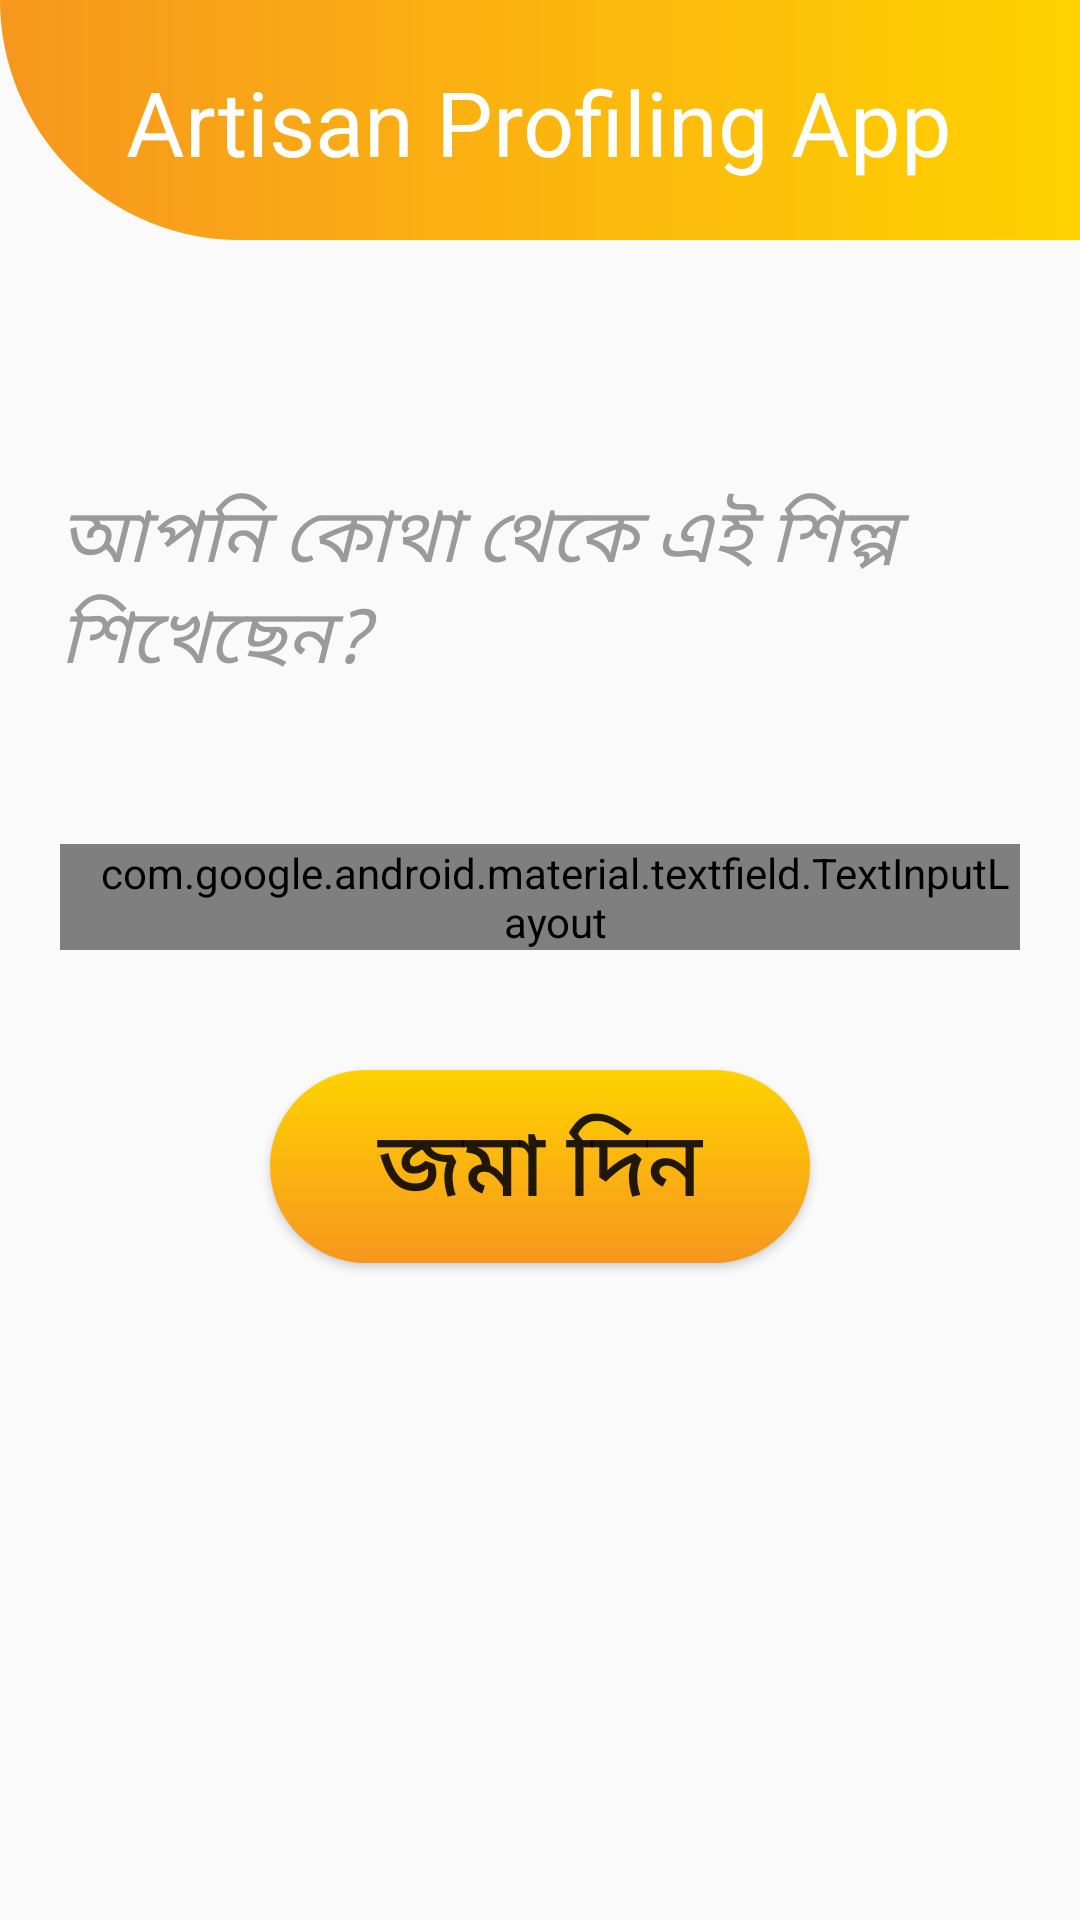

Here is an Android app screen rendered from its layout file. Give the layout XML and the strings, colors and styles it references.
<!-- AndroidManifest.xml: application theme AppTheme -->
<!-- res/layout/activity_artform2.xml -->
<?xml version="1.0" encoding="utf-8"?>
<ScrollView xmlns:android="http://schemas.android.com/apk/res/android"
    android:layout_width="fill_parent"
    android:layout_height="wrap_content"
    android:orientation="vertical"
    android:fillViewport="false">
    <LinearLayout
        android:orientation="vertical"
        xmlns:app="http://schemas.android.com/apk/res-auto"
        xmlns:tools="http://schemas.android.com/tools"
        android:layout_width="match_parent"
        android:layout_height="match_parent"
        tools:context=".MainActivity">
        
        <LinearLayout
            android:layout_width="match_parent"
            android:layout_height="80dp"
            android:orientation="horizontal"
            android:background="@drawable/top_gradient"/>
        <TextView
            android:layout_marginTop="-60dp"
            android:layout_width="wrap_content"
            android:layout_height="wrap_content"
            android:text="@string/app_name"
            android:textSize="30sp"
            android:layout_gravity="center"
            android:gravity="center"

            android:textColor="@color/Heading"
            />

        <TextView
            android:layout_width="wrap_content"
            android:layout_height="wrap_content"
            android:layout_marginTop="100dp"
            android:text="@string/silpoo"
            android:textSize="25sp"
            android:paddingLeft="20dp"
            android:paddingRight="20dp"
            android:textColor="@color/textColor"
            android:textStyle="italic"
            app:layout_constraintBottom_toBottomOf="parent"
            app:layout_constraintLeft_toLeftOf="parent"
            app:layout_constraintRight_toRightOf="parent"
            app:layout_constraintTop_toTopOf="parent" />


        <com.google.android.material.textfield.TextInputLayout
            android:id="@+id/artlearned"
            android:layout_height="wrap_content"
            android:layout_width="match_parent"

            android:layout_marginTop="50dp"
            android:layout_marginLeft="20dp"
            android:layout_marginRight="20dp"
            android:paddingLeft="10dp"
            android:paddingRight="0dp"
            style="@style/Widget.MaterialComponents.TextInputLayout.OutlinedBox" >

            <EditText
                android:id="@+id/nam"
                android:layout_width="match_parent"
                android:layout_height="wrap_content"
                android:hint="@string/typehere"
                android:maxLength="100"
                android:inputType="text"
                />
        </com.google.android.material.textfield.TextInputLayout>

        <Button
            android:id="@+id/submitBtn"
            android:layout_width="match_parent"
            android:layout_height="wrap_content"
            android:layout_marginLeft="90dp"
            android:layout_marginRight="90dp"
            android:text="@string/submit"
            android:textSize="30sp"
            android:padding="10dp"
            android:background="@drawable/btn_round"
            android:layout_marginTop="40dp" />

    </LinearLayout>
</ScrollView>
<!-- resources referenced by this layout -->
<resources>
  <color name="Heading">#fff</color>
  <color name="textColor">#9a9a9a</color>
  <!-- drawable bg: jpg bitmap (drawable, 146404 bytes) -->
  <!-- drawable btn_round (drawable) -->
  <?xml version="1.0" encoding="utf-8"?>
  <shape xmlns:android="http://schemas.android.com/apk/res/android"
      android:shape="rectangle">
      <gradient
          android:angle="90"
          android:startColor="#F7971E"
          android:endColor="#FFD200"
          />
      <corners android:radius="40dp"/>
  </shape>
  <!-- drawable top_gradient (drawable) -->
  <?xml version="1.0" encoding="utf-8"?>
  <shape xmlns:android="http://schemas.android.com/apk/res/android"
      android:shape="rectangle">
  
      <gradient
          android:angle="0"
          android:startColor="#F7971E"
          android:endColor="#FFD200"
          android:type="linear"/>
      <corners
          android:bottomLeftRadius="180dp" />
  
  </shape>
  <string name="app_name">Artisan Profiling App</string>
  <string name="silpoo">আপনি কোথা থেকে এই শিল্প শিখেছেন?</string>
  <string name="submit">জমা দিন</string>
  <string name="typehere">এখানে লিখুন</string>
  <style name="AppTheme" parent="Theme.AppCompat.Light.DarkActionBar">
          
          <item name="colorPrimary">@color/colorPrimary</item>
          <item name="colorPrimaryDark">@color/colorPrimaryDark</item>
          <item name="colorAccent">@color/colorAccent</item>
      </style>
  <color name="colorPrimary">#6200EE</color>
  <color name="colorPrimaryDark">#3700B3</color>
  <color name="colorAccent">#03DAC5</color>
</resources>
